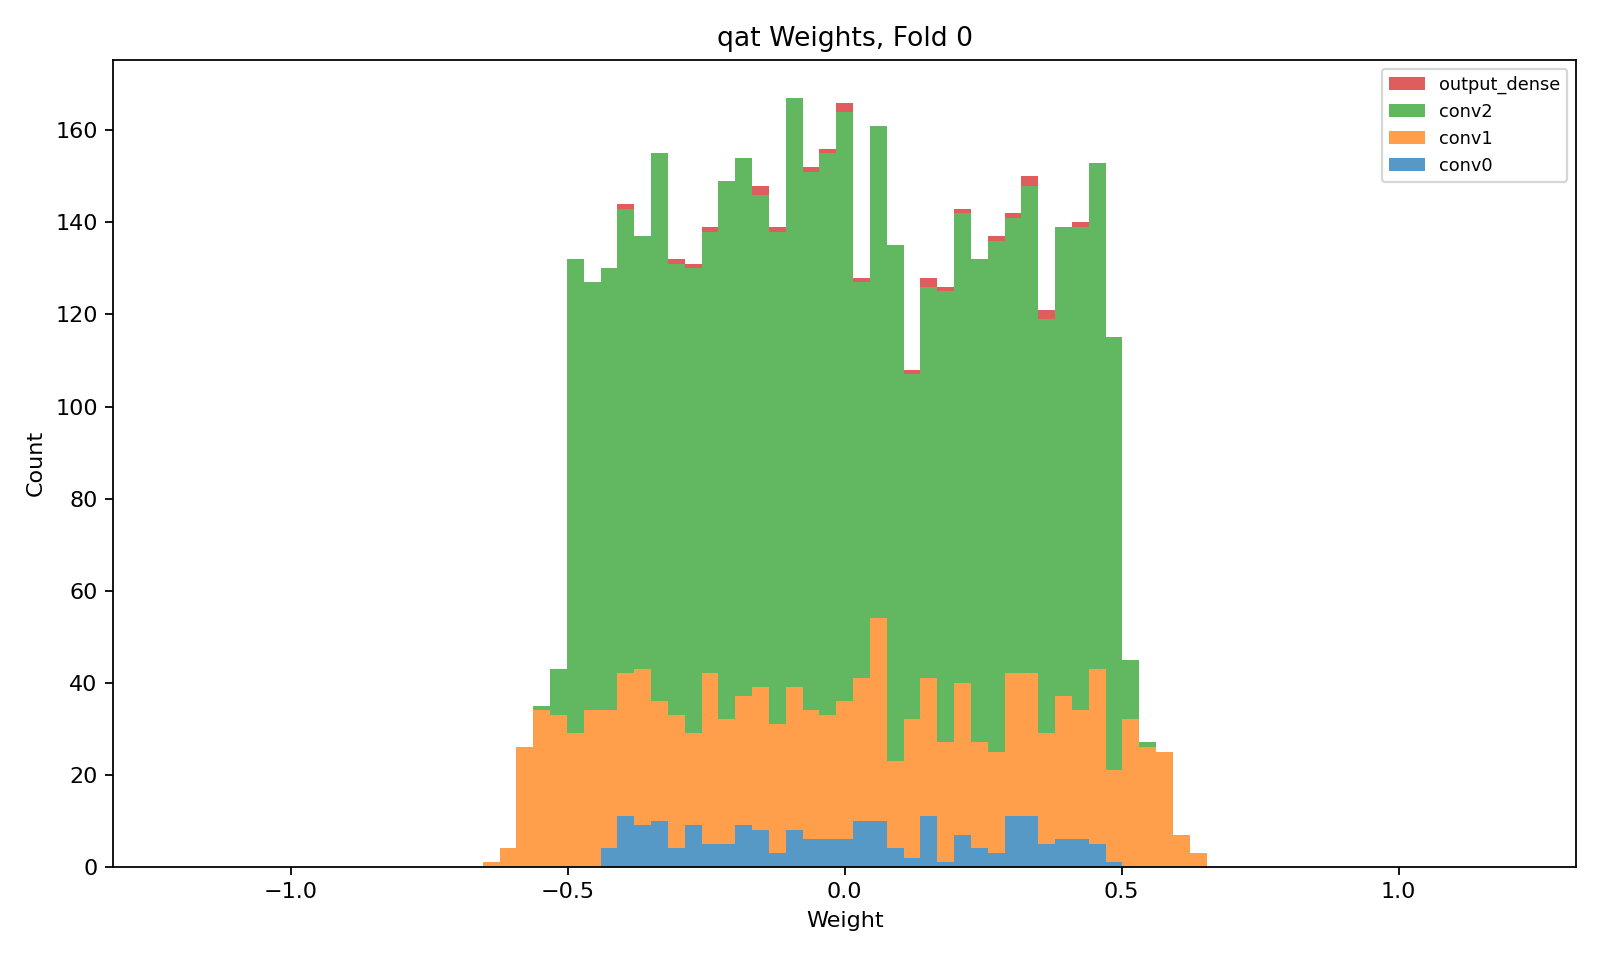

Data behind this chart, as committed beside it:
layer, class, n_weights, n_nonzero_weights, zero_fraction, min, max, suggested_hls_strategy
conv0, QConv2D, 200, 200, 0.0, -0.4325, 0.485, Latency
conv1, QConv2D, 1152, 1152, 0.0, -0.6315, 0.6522, Latency
conv2, QConv2D, 3456, 3456, 0.0, -0.5488, 0.541, Latency
output_dense, QDense, 24, 24, 0.0, -0.4035, 0.4119, Latency
